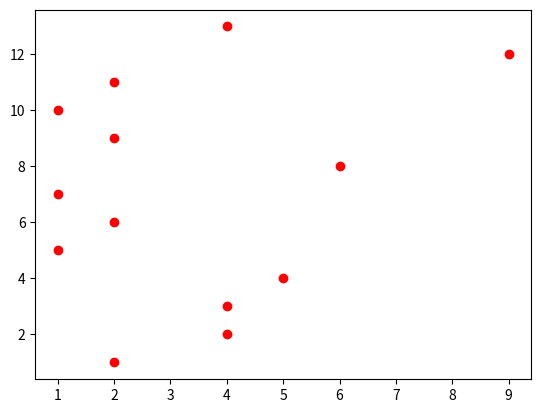

Generate this figure with matplotlib: (Note: this script raises an exception after producing the figure.)
import matplotlib.pyplot as plt

plt.plot([2, 4, 4, 5, 1, 2, 1, 6, 2, 1, 2, 9, 4,], [1, 2, 3, 4, 5, 6, 7, 8, 9, 10, 11, 12, 13], 'ro')
plt.axis[0, 10, 0, 20]
plt.show()

